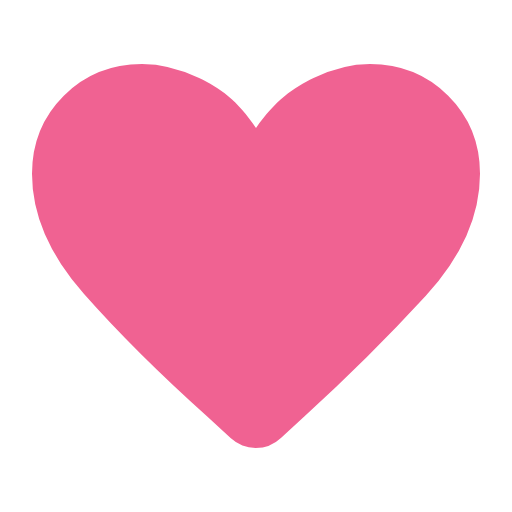
t = 0.00 s
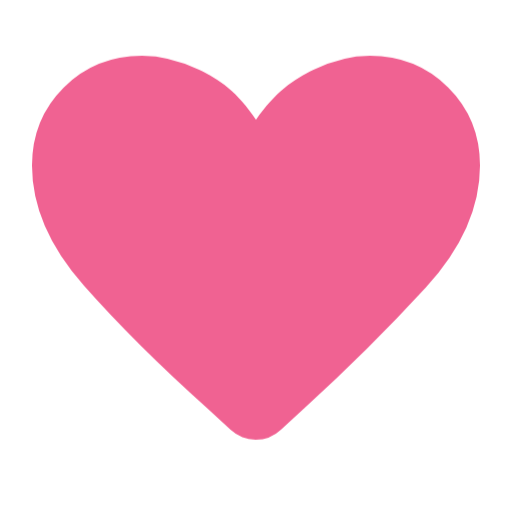
t = 0.38 s
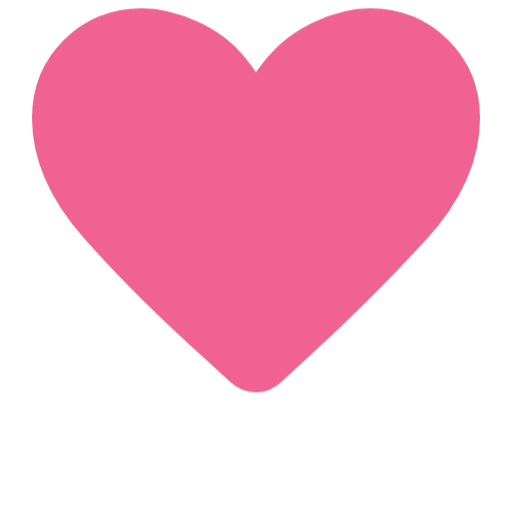
t = 1.13 s
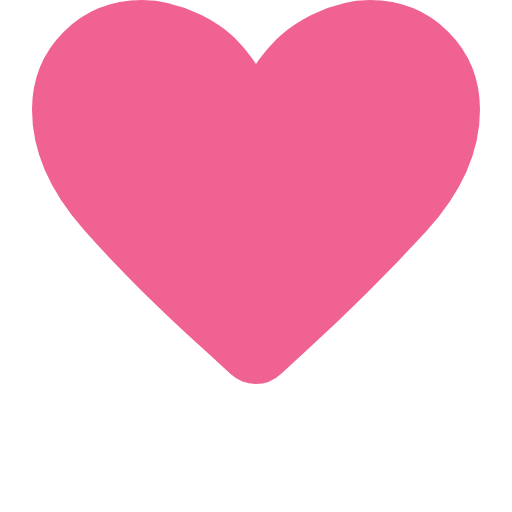
t = 1.50 s
t = 1.88 s: frame unchanged from t = 1.13 s, image omitted
t = 2.63 s: frame unchanged from t = 0.38 s, image omitted

The animated SVG that drew these frames (rendered in a browser with its animation timeline set to each time). Animation: 1 CSS @keyframes rule; one cycle of 3.00 s, repeats indefinitely.

<svg xmlns="http://www.w3.org/2000/svg" fill="#f06292" viewBox="0 0 16 16" shape-rendering="geometricPrecision">
      <style>
        .animated { 
          animation: bounce 3s ease-in-out infinite;
          transform-origin: center bottom;
        }
        @keyframes bounce {
          0%, 100% { transform: translateY(0); }
          50% { transform: translateY(-2px); }
        }
      </style><path class="animated" d="M7.984 14q-.217 0-.409-.077a1.3 1.3 0 0 1-.369-.236l-.73-.671Q4.24 11.012 2.62 9.18 1 7.35 1 5.43q0-1.453.994-2.441.995-.99 2.445-.989.85 0 1.784.436C6.845 2.727 7.438 3.142 8 4c.59-.858 1.189-1.273 1.798-1.564Q10.711 2 11.561 2q1.45 0 2.445.989.994.988.994 2.44 0 1.967-1.7 3.823A59 59 0 0 1 9.526 13l-.747.687a1.15 1.15 0 0 1-.794.313z"/></svg>
